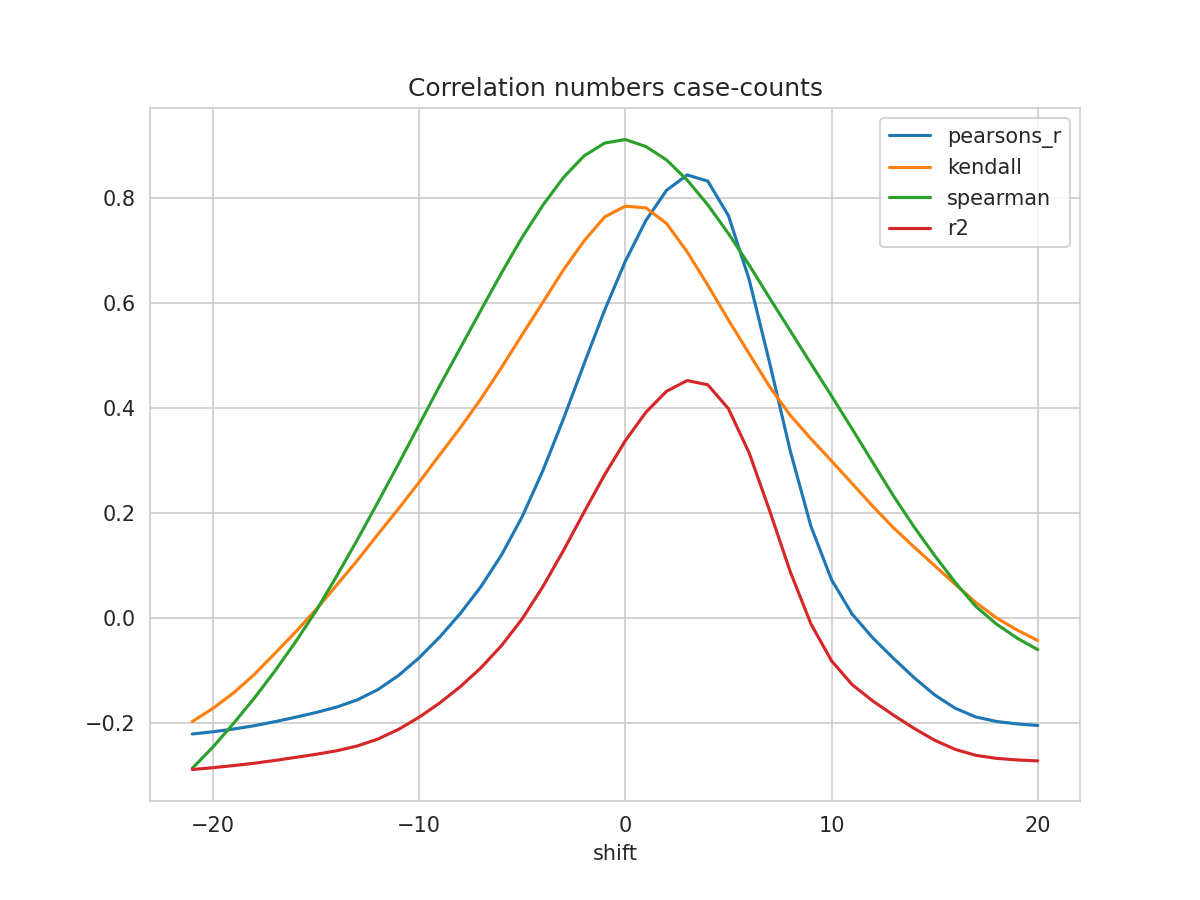

The file beside this chart, header and first rows:
shift, N, pearsons_r, kendall, spearman, mse, explained_variance_score, r2, rmse
-21, 246, -0.2218, -0.1982, -0.2873, 1.188, -0.2719, -0.2895, 1.09
-20, 247, -0.2177, -0.1731, -0.2468, 1.182, -0.2689, -0.2861, 1.087
-19, 248, -0.2124, -0.1437, -0.2017, 1.175, -0.2653, -0.2821, 1.084
-18, 249, -0.2062, -0.1087, -0.154, 1.167, -0.2611, -0.2776, 1.08
-17, 250, -0.1985, -0.06854, -0.1022, 1.158, -0.2559, -0.2723, 1.076
-16, 251, -0.19, -0.02783, -0.04685, 1.149, -0.2502, -0.2665, 1.072
-15, 252, -0.181, 0.01496, 0.01257, 1.14, -0.2443, -0.2606, 1.068
-14, 253, -0.1707, 0.06157, 0.07882, 1.13, -0.2376, -0.2539, 1.063
-13, 254, -0.1569, 0.1086, 0.1479, 1.118, -0.2286, -0.2448, 1.057
-12, 255, -0.1374, 0.1585, 0.2195, 1.103, -0.2154, -0.2316, 1.05
-11, 256, -0.1104, 0.2073, 0.2928, 1.082, -0.197, -0.2131, 1.04
-10, 257, -0.07671, 0.2577, 0.3672, 1.058, -0.1739, -0.1899, 1.029
-9, 258, -0.03724, 0.3101, 0.4417, 1.031, -0.1468, -0.1627, 1.015
-8, 259, 0.007795, 0.3617, 0.5137, 1, -0.1158, -0.1317, 1
-7, 259, 0.05896, 0.4168, 0.5857, 0.9691, -0.08012, -0.09576, 0.9844
-6, 259, 0.1195, 0.4765, 0.6567, 0.9321, -0.03792, -0.05333, 0.9655
-5, 259, 0.1922, 0.539, 0.7246, 0.8876, 0.01271, -0.002451, 0.9421
-4, 259, 0.2797, 0.6005, 0.7855, 0.834, 0.07363, 0.05871, 0.9132
-3, 259, 0.3785, 0.6624, 0.8383, 0.7734, 0.1423, 0.1276, 0.8795
-2, 259, 0.4834, 0.7175, 0.8796, 0.709, 0.2152, 0.2008, 0.842
-1, 259, 0.5859, 0.7632, 0.904, 0.646, 0.2864, 0.2722, 0.8038
0, 259, 0.6786, 0.7837, 0.9108, 0.589, 0.3508, 0.3368, 0.7675
1, 259, 0.7566, 0.7805, 0.8973, 0.5411, 0.4049, 0.3911, 0.7356
2, 259, 0.814, 0.7508, 0.8719, 0.5058, 0.4447, 0.4311, 0.7112
3, 259, 0.8433, 0.6968, 0.8334, 0.488, 0.4649, 0.4515, 0.6985
4, 259, 0.8315, 0.6333, 0.7863, 0.4954, 0.4566, 0.4435, 0.7038
5, 259, 0.7657, 0.567, 0.7316, 0.5361, 0.4109, 0.3979, 0.7322
6, 259, 0.6449, 0.503, 0.6719, 0.6108, 0.3271, 0.3142, 0.7816
7, 259, 0.485, 0.4398, 0.6086, 0.7098, 0.2161, 0.2034, 0.8425
8, 259, 0.3172, 0.3853, 0.5463, 0.8136, 0.09976, 0.0872, 0.902
9, 259, 0.174, 0.3406, 0.4839, 0.9022, 0.000463, -0.01197, 0.9499
10, 259, 0.07208, 0.2984, 0.4221, 0.9654, -0.07018, -0.08248, 0.9825
11, 259, 0.006509, 0.2554, 0.3594, 1.006, -0.1156, -0.1278, 1.003
12, 259, -0.03874, 0.2121, 0.2955, 1.034, -0.1469, -0.159, 1.017
13, 259, -0.0777, 0.1712, 0.232, 1.058, -0.1739, -0.1858, 1.029
14, 259, -0.1144, 0.1345, 0.1729, 1.081, -0.1993, -0.2111, 1.04
15, 259, -0.1474, 0.09889, 0.1183, 1.102, -0.2221, -0.2338, 1.05
16, 259, -0.1728, 0.06324, 0.06684, 1.118, -0.2397, -0.2512, 1.057
17, 259, -0.1895, 0.02859, 0.02106, 1.128, -0.2511, -0.2626, 1.062
18, 259, -0.198, -0.000634, -0.01251, 1.134, -0.257, -0.2683, 1.065
19, 259, -0.2027, -0.02379, -0.03925, 1.137, -0.2602, -0.2713, 1.066
20, 259, -0.2057, -0.04374, -0.06114, 1.139, -0.2621, -0.2732, 1.067
